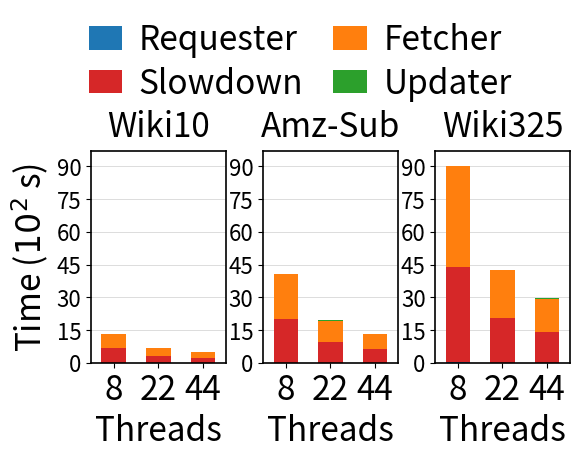
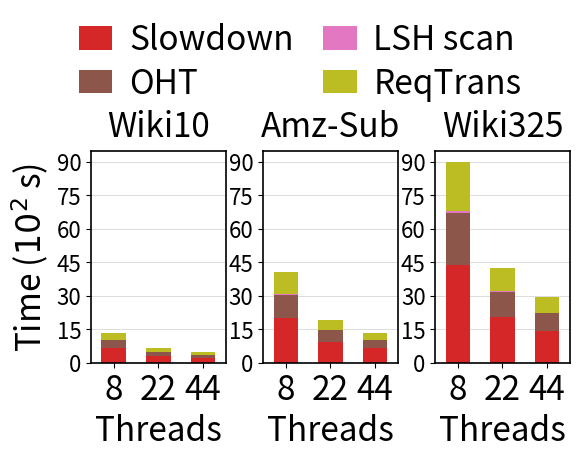

These figures' Python source, in order:
import pandas as pd
import numpy as np
import matplotlib.pyplot as plt
from matplotlib.ticker import MaxNLocator


rows = [














    ("Wiki10", 8,  3.15,        337.65625,    2.325,        669.8125,     1.85,        1.475,   681.3125,  658.01),
    ("Wiki10", 22, 1.5,         168.53125,    1.075,        330.5875,     1.85,        0.7,     338.8125,  321.11),
    ("Wiki10", 44, 1.45,        122.9375,     0.725,        240.6,        1.925,       4.5,     248.275,   232.42),

    ("Amz-Sub", 8,  11.125,     1047.21875,   4.875,        2059.0625,    3.55,        2.175,   2085.4875, 2001.43),
    ("Amz-Sub", 22, 4.05,       513.53125,    2.0,          988.7875,     3.575,       0.975,   1007.7875, 942.41),
    ("Amz-Sub", 44, 2.85,       351.84375,    1.45,         676.8375,     3.55,        0.75,    695.7125,  644.29),

    ("Wiki325",   8,  88.93333333, 2324.166667,  11.46666667, 4604.633333,  8.7,        26.7,     4717.833333, 4383.0667),
    ("Wiki325",   22, 34.4,        1127.583333, 4.566666667, 2191.166667,  8.566666667, 12.2,     2255.4, 2058.3667),
    ("Wiki325",   44, 20.43333333, 800.3333333, 2.666666667, 1527.533333,  8.766666667, 8,        1578.3, 1413.5333),

]
data = pd.DataFrame(rows, columns=[
    "Dataset","Threads","LS_sec","OHT_sec","Requester_sec","Fetcher_sec","Updater_sec","Refresh_sec","Total", "Slowdown_sec"
])

datasets = ["Wiki10", "Amz-Sub", "Wiki325"]
threads_order = [8, 22, 44]


data["Other_sec"] = data["Total"] - (data["Requester_sec"] + data["Fetcher_sec"] + data["Updater_sec"])
data["Other_sec"] = data["Other_sec"].clip(lower=0)

data["RequesterTrans_sec"] = data["Fetcher_sec"] - data["OHT_sec"] - data["LS_sec"]
data["RequesterTrans_sec"] = data["RequesterTrans_sec"].clip(lower=0)


time_cols = ["LS_sec", "OHT_sec", "Requester_sec", "Fetcher_sec", "Updater_sec", "Total", "Other_sec", "RequesterTrans_sec", "Slowdown_sec"]
data[time_cols] = data[time_cols] / 100.0

STYLE_MAP = {
    "Requester": "#1f77b4",
    "Fetcher": "#ff7f0e",
    "Updater": "#2ca02c",
    "Other": "#9467bd",
    "OHT": "#8c564b",
    "LSH scan": "#e377c2",
    "ReqTrans": "#bcbd22",
    "Slowdown": "#d62728"
}


plt.rcParams.update({









    "font.size": 16,
    "axes.titlesize": 24,
    "axes.labelsize": 24,
    "xtick.labelsize": 24,
    "ytick.labelsize": 16,
    "legend.fontsize": 24,
    "axes.titlepad": 6,
    "pdf.fonttype": 42,
    "axes.linewidth": 1.2
})

def make_v6_from_df(df: pd.DataFrame, mode: str, out_base: str):
    if mode == "total":
        components = [("Requester", "Requester_sec"),
                      ("Slowdown", "Slowdown_sec"),
                      ("Fetcher", "Fetcher_sec"),
                      ("Updater", "Updater_sec")]

        denom_col = "Total"
        legend_ncol = 2
        ymax = float(np.nanmax(df[denom_col].to_numpy())) * 2.06
    elif mode == "fetcher":
        components = [("Slowdown", "Slowdown_sec"),
                      ("OHT", "OHT_sec"),
                      ("LSH scan", "LS_sec"),
                      ("ReqTrans", "RequesterTrans_sec")]
        denom_col = "Fetcher_sec"
        legend_ncol = 2
        ymax = float(np.nanmax(df[denom_col].to_numpy())) * 2.06
    else:
        raise ValueError("mode must be 'total' or 'fetcher'")

    comp_labels = [c[0] for c in components]
    comp_cols = [c[1] for c in components]





    fig, axes = plt.subplots(1, 3, figsize=(5.5, 4.0), sharey=False)

    x = np.array([0.0, 0.65, 1.30])
    bar_width = 0.36
    legend_handles = None

    for ax, ds_name in zip(axes, datasets):
        sub = df[df["Dataset"] == ds_name].copy().set_index("Threads").reindex(threads_order)

        bottoms = np.zeros(len(threads_order), dtype=float)
        local_handles = []
        for lab, col in zip(comp_labels, comp_cols):
            vals = sub[col].to_numpy(dtype=float)



            style = STYLE_MAP.get(lab, {"color": "gray"})

            b = ax.bar(x, vals, bottom=bottoms, width=bar_width, label=lab, color=style)

            bottoms += vals
            local_handles.append(b[0])

        ax.set_title(ds_name, pad=10.0)
        ax.set_xlim(-0.33, 1.63)
        ax.set_xticks(x)
        ax.set_xticklabels([str(t) for t in threads_order])
        ax.set_xlabel("Threads")

        ax.set_ylim(0, ymax)
        ax.yaxis.set_major_locator(MaxNLocator(nbins=8))


        ax.set_axisbelow(True)
        ax.grid(axis="y", which="major", linewidth=0.6, alpha=0.5)
        if ax is axes[0]:
            ax.set_ylabel("Time ($10^2$ s)")

        if legend_handles is None:
            legend_handles = local_handles

    fig.legend(
        legend_handles, comp_labels,
        loc="upper center",
        ncol=legend_ncol,
        bbox_to_anchor=(0.5, 1.12),
        frameon=False,
        handlelength=1.0,
        handleheight=0.7,
        handletextpad=0.5,
        columnspacing=0.9,
        labelspacing=0.25,
        borderaxespad=0.2,
    )

    fig.subplots_adjust(top=0.75, bottom=0.22, left=0.12, right=0.99, wspace=0.28)
    pdf_path = f"{out_base}.pdf"

    eps_path = f"{out_base}.eps"
    fig.savefig(pdf_path, bbox_inches="tight")

    fig.savefig(eps_path, dpi=300, bbox_inches="tight")
    plt.close(fig)

    return pdf_path, eps_path






pdf_total = make_v6_from_df(data, "total", "./opt_pad_bs32_all_datasets_total_stacked_v6")
pdf_fetcher = make_v6_from_df(data, "fetcher", "./opt_pad_bs32_all_datasets_fetcher_stacked_v6")

(pdf_total, pdf_fetcher)
